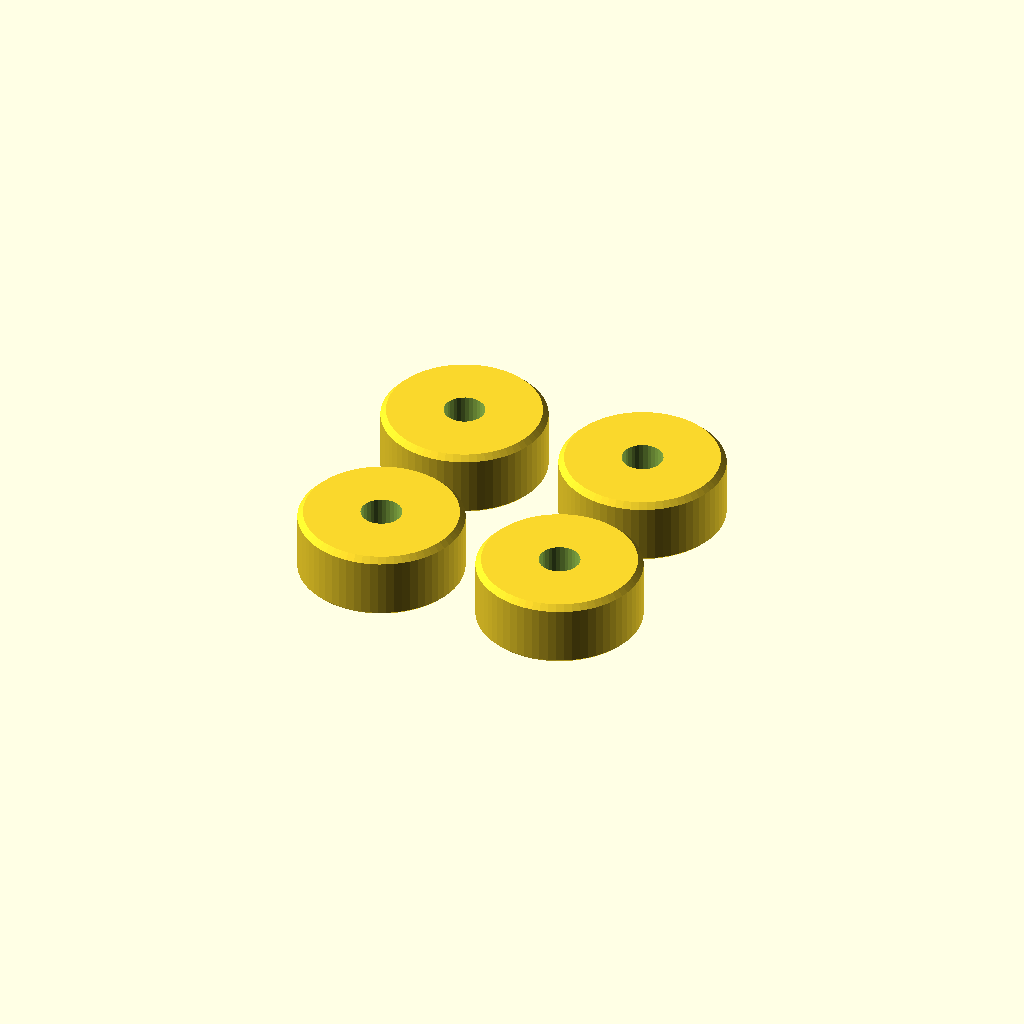
Cell 1: rendered with the file's own defaults.
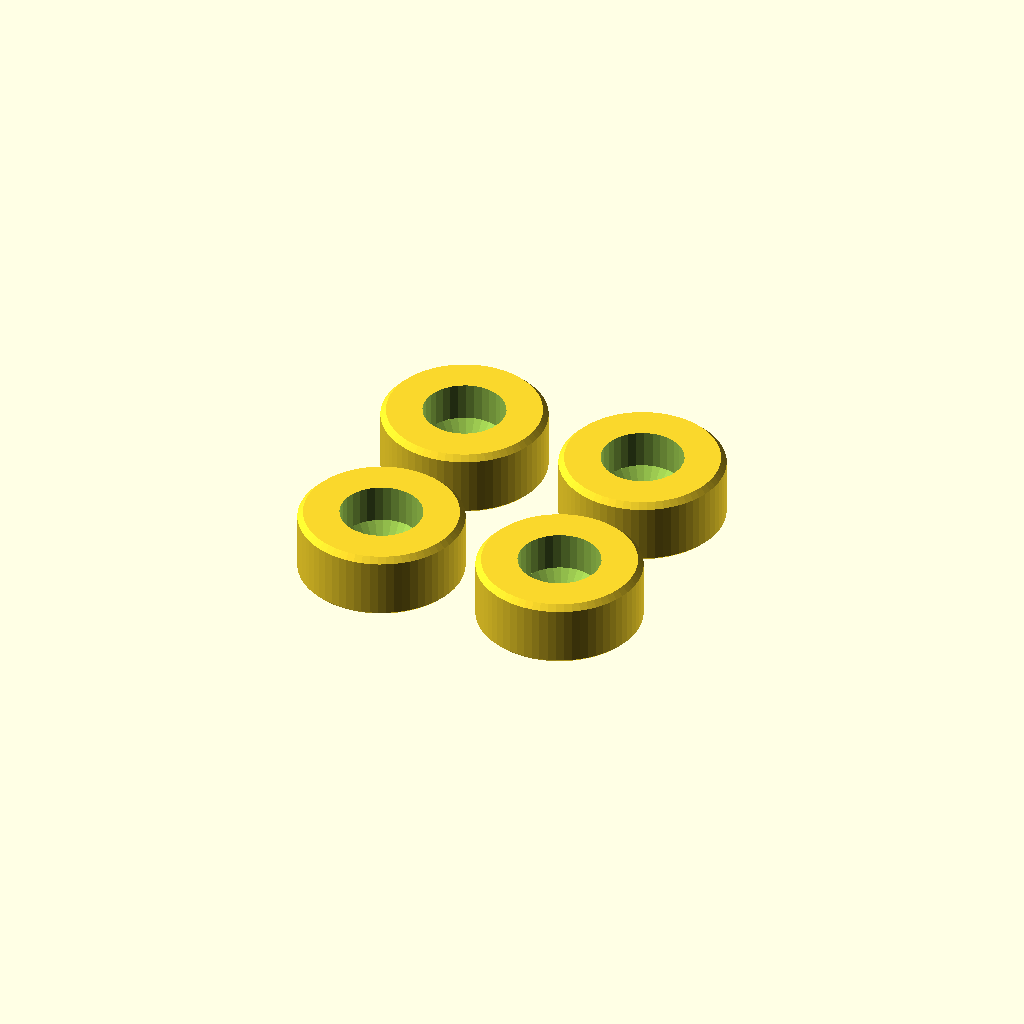
Cell 2 — head_d set to 15, the other parameters unchanged.
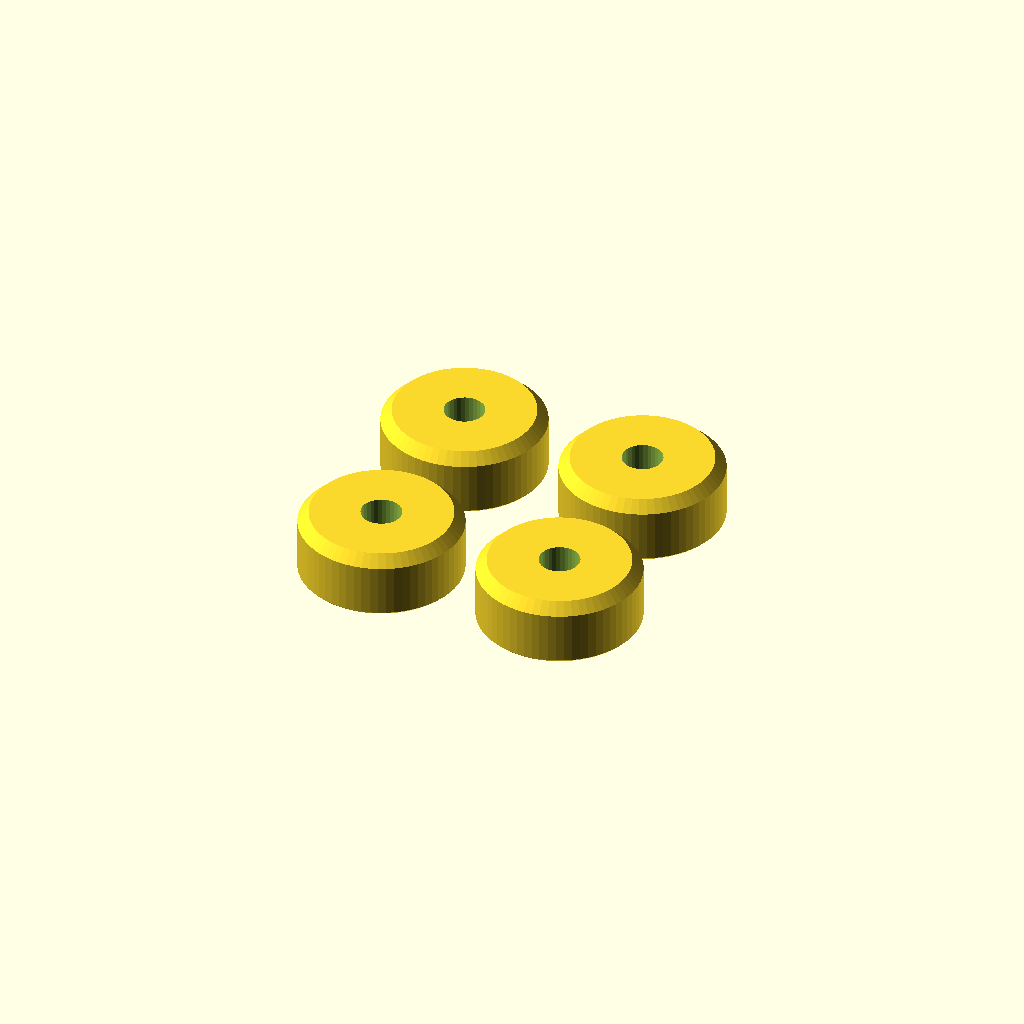
Cell 3 — chamfer set to 2, the other parameters unchanged.
All cells are drawn from one camera (rotation 55°, 0°, 25°, orthographic, colour scheme Cornfield), so only the parameter changes between them.
OpenSCAD source file parts/p8_board_feet.scad:
// P8 — Board feet (x4): lift the board clear of the P6 bolt tails.
//
// P6's two M5x60s come out board_bolt_tail (7.5) under the board with their
// washers and nuts, so the board would rock on them. One foot near each
// corner holds it board_foot_h (12) off the table instead.
// Each foot takes a countersunk wood screw, 3.5x16: the head sits 5 mm into
// the foot and the screw reaches 11 mm into the 15 mm board. The top is flat,
// so glue or VHB tape works too if you'd rather not drill.
//
// Local coordinates: z = 0 is the face against the board, the foot hangs to
// +z. Prints that face down, no supports. This file lays out all four.
// Hardware: 4x wood screw 3.5x16, countersunk.
include <../params.scad>

screw_d  = 3.5 + clr_hole;
head_d   = 7.5;     // [C] 3.5 countersunk head ~7; counterbore takes a pan head too
seat_z   = 5;       // under-head face, from the board face
chamfer  = 1;       // floor edge
bed_ch   = 0.5;     // board edge, against elephant foot

module board_foot() {
    r = board_foot_d / 2;
    h = board_foot_h;
    difference() {
        rotate_extrude() polygon([[0, 0], [r - bed_ch, 0], [r, bed_ch],
                                  [r, h - chamfer], [r - chamfer, h], [0, h]]);
        translate([0, 0, -1]) cylinder(d = screw_d, h = h + 2, $fn = 24);
        // 90° countersink, then a counterbore down to the floor
        translate([0, 0, seat_z - (head_d - screw_d) / 2])
            cylinder(d1 = screw_d, d2 = head_d, h = (head_d - screw_d) / 2 + 0.01, $fn = 32);
        translate([0, 0, seat_z]) cylinder(d = head_d, h = h, $fn = 32);
    }
}

// Foot centres in assembly coordinates (see board() in vitamins.scad).
function board_foot_xy() = let(
    x0 = -board_w/2 + board_foot_inset, x1 = board_w/2 - board_foot_inset,
    y0 = -beam_d/2 - board_back_margin + board_foot_inset,
    y1 = -beam_d/2 - board_back_margin + board_d - board_foot_inset)
    [[x0, y0], [x1, y0], [x0, y1], [x1, y1]];

// All four under the board, in assembly coordinates.
module board_feet() {
    for (p = board_foot_xy())
        translate([p[0], p[1], -board_t]) mirror([0, 0, 1]) board_foot();
}

// Print layout: 2x2
for (i = [0, 1], j = [0, 1])
    translate([i * (board_foot_d + 5), j * (board_foot_d + 5), 0]) board_foot();
Parameter table extracted from the source (name, type, default, range or options):
head_d: number, default 7.5
seat_z: number, default 5
chamfer: number, default 1
bed_ch: number, default 0.5
